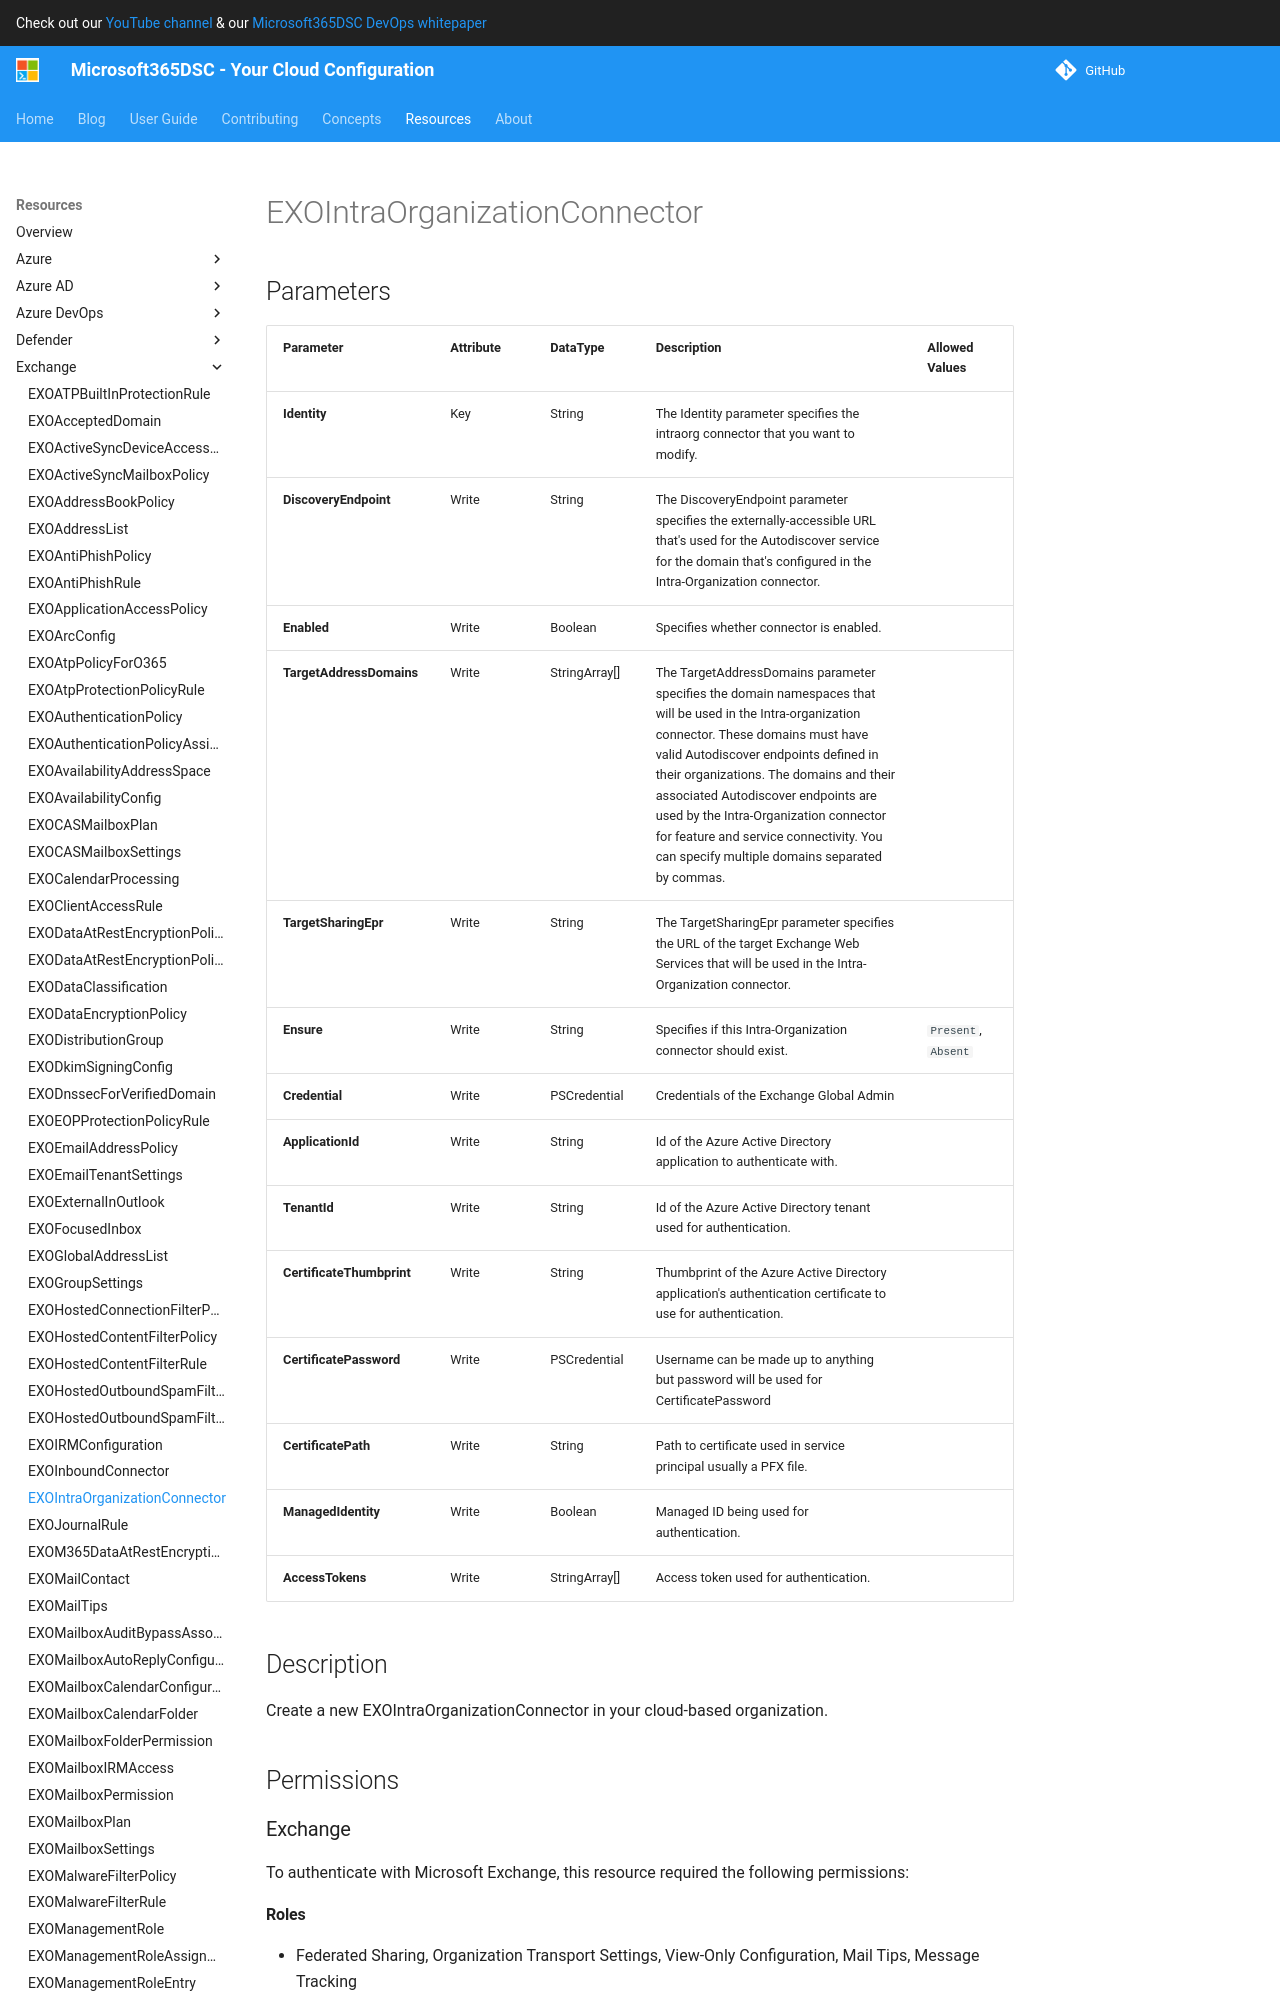

repository: microsoft/Microsoft365DSC · page: resources/exchange/EXOIntraOrganizationConnector/index.html · generator: mkdocs

# EXOIntraOrganizationConnector

## Parameters

| Parameter | Attribute | DataType | Description | Allowed Values |
| --- | --- | --- | --- | --- |
| **Identity** | Key | String | The Identity parameter specifies the intraorg connector that you want to modify. | |
| **DiscoveryEndpoint** | Write | String | The DiscoveryEndpoint parameter specifies the externally-accessible URL that's used for the Autodiscover service for the domain that's configured in the Intra-Organization connector. | |
| **Enabled** | Write | Boolean | Specifies whether connector is enabled. | |
| **TargetAddressDomains** | Write | StringArray[] | The TargetAddressDomains parameter specifies the domain namespaces that will be used in the Intra-organization connector. These domains must have valid Autodiscover endpoints defined in their organizations. The domains and their associated Autodiscover endpoints are used by the Intra-Organization connector for feature and service connectivity. You can specify multiple domains separated by commas. | |
| **TargetSharingEpr** | Write | String | The TargetSharingEpr parameter specifies the URL of the target Exchange Web Services that will be used in the Intra-Organization connector. | |
| **Ensure** | Write | String | Specifies if this Intra-Organization connector should exist. | `Present`, `Absent` |
| **Credential** | Write | PSCredential | Credentials of the Exchange Global Admin | |
| **ApplicationId** | Write | String | Id of the Azure Active Directory application to authenticate with. | |
| **TenantId** | Write | String | Id of the Azure Active Directory tenant used for authentication. | |
| **CertificateThumbprint** | Write | String | Thumbprint of the Azure Active Directory application's authentication certificate to use for authentication. | |
| **CertificatePassword** | Write | PSCredential | Username can be made up to anything but password will be used for CertificatePassword | |
| **CertificatePath** | Write | String | Path to certificate used in service principal usually a PFX file. | |
| **ManagedIdentity** | Write | Boolean | Managed ID being used for authentication. | |
| **AccessTokens** | Write | StringArray[] | Access token used for authentication. | |

## Description

Create a new EXOIntraOrganizationConnector in your cloud-based organization.

## Permissions

### Exchange

To authenticate with Microsoft Exchange, this resource required the following permissions:
